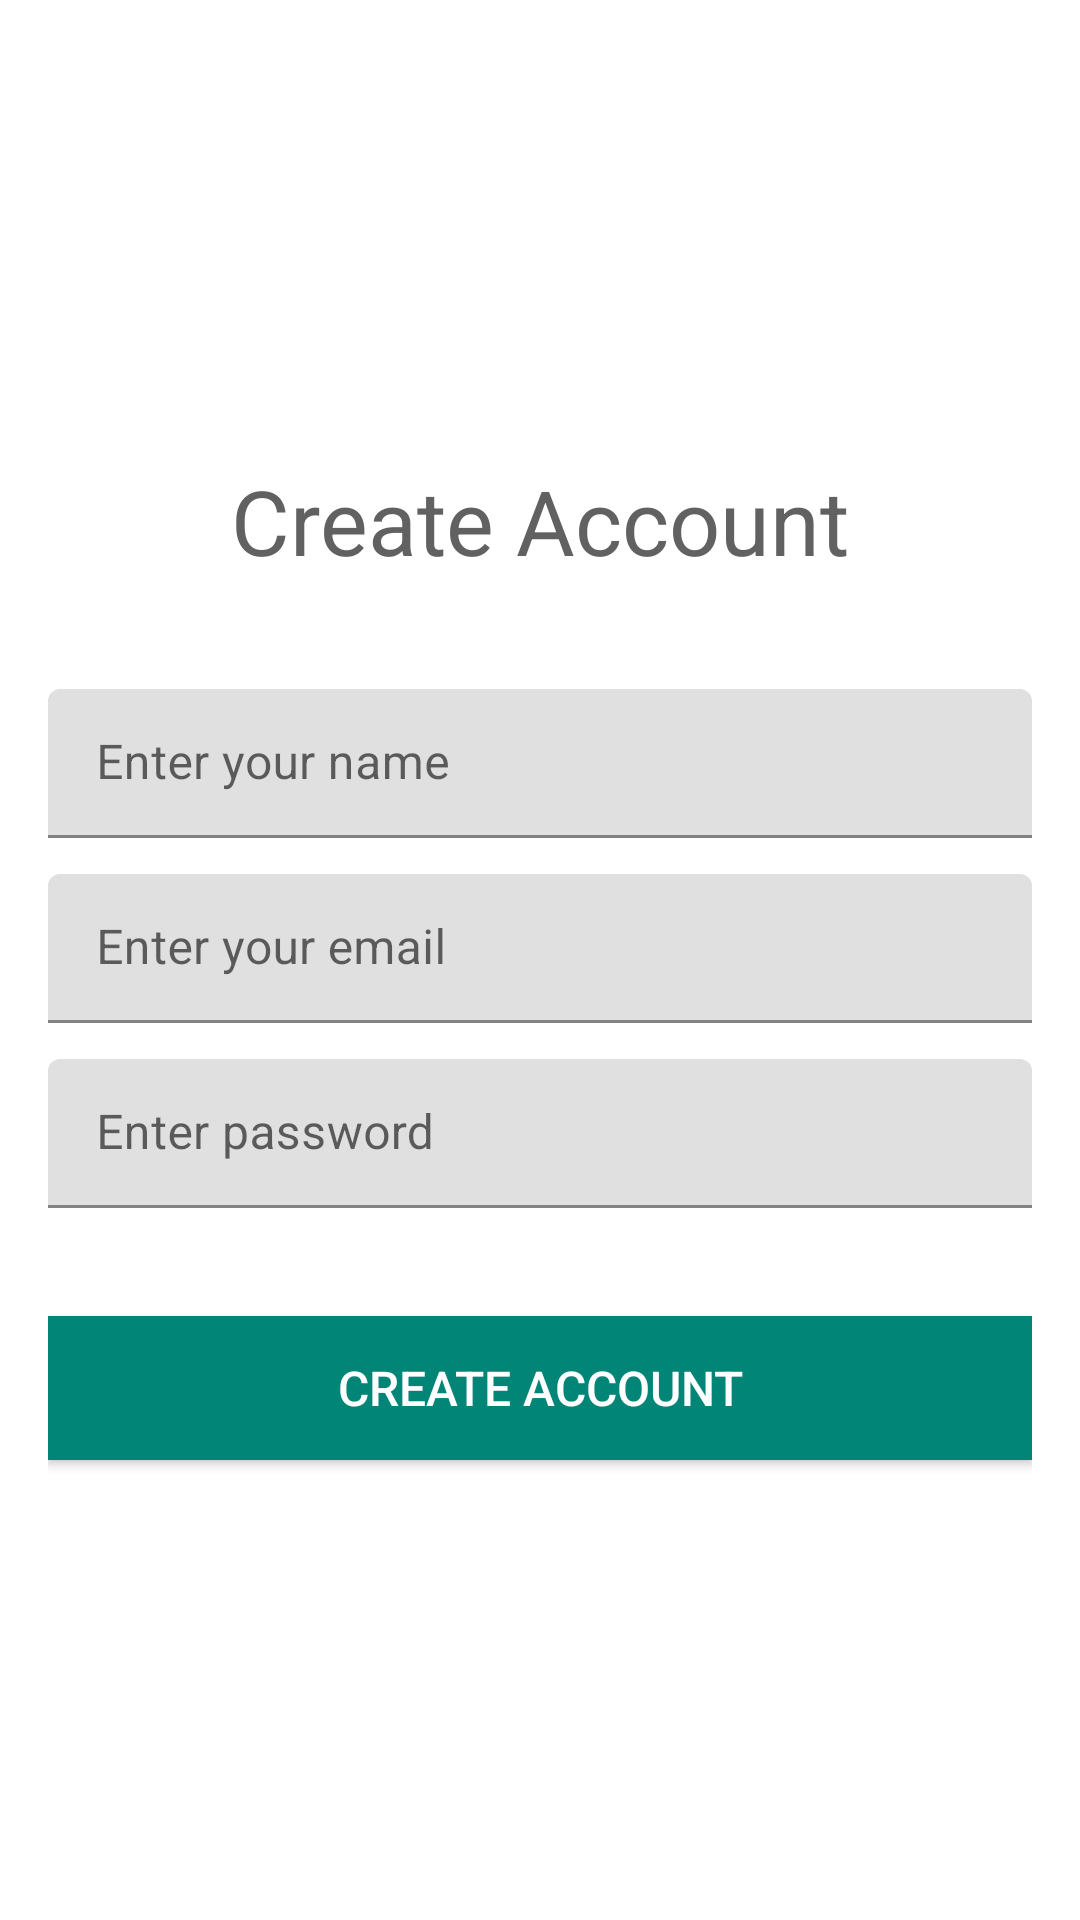

This screen was rendered from an Android layout file. Write that file and the resources it references.
<!-- AndroidManifest.xml: application theme AppTheme -->
<!-- res/layout/fragment_sign_up.xml -->
<?xml version="1.0" encoding="utf-8"?>
<LinearLayout xmlns:android="http://schemas.android.com/apk/res/android"
              xmlns:tools="http://schemas.android.com/tools"
              android:layout_width="match_parent"
              android:layout_height="match_parent"
              xmlns:app="http://schemas.android.com/apk/res-auto"
              tools:context=".ui.SignUp"
              android:gravity="center"
              android:orientation="vertical"
              android:paddingStart="@dimen/activity_horizontal_margin"
              android:paddingEnd="@dimen/activity_horizontal_margin"
              android:paddingTop="@dimen/activity_horizontal_margin"
              android:paddingBottom="@dimen/activity_horizontal_margin"
              android:background="@android:color/white">
    <TextView
            android:layout_width="match_parent"
            android:layout_height="wrap_content"
            android:text="@string/register"
            android:gravity="center"
            android:layout_marginBottom="@dimen/margin_big"
            style="@style/Header"/>
    <android.support.design.widget.TextInputLayout
            android:id="@+id/inputUsername"
            android:layout_height="wrap_content"
            android:layout_marginBottom="@dimen/lists_title_bottom_margin"
            android:layout_width="match_parent"
            app:hintTextAppearance="@style/HintText"
            app:helperTextTextAppearance="@style/HelperText">

        <EditText
                android:hint="@string/hint_enter_username"
                android:id="@+id/editTextUsername"
                android:inputType="textCapWords"
                android:layout_height="wrap_content"
                android:layout_width="match_parent"
                android:padding="@dimen/edit_text_padding"
                android:textColor="@color/black"
                android:textColorHint="@color/dark_grey"
                android:textSize="@dimen/login_buttons_text_size"/>
    </android.support.design.widget.TextInputLayout>

    <android.support.design.widget.TextInputLayout
            android:id="@+id/inputEmail"
            android:layout_height="wrap_content"
            android:layout_marginBottom="@dimen/lists_title_bottom_margin"
            android:layout_width="match_parent"
            app:hintTextAppearance="@style/HintText"
            app:helperTextTextAppearance="@style/HelperText">

        <EditText
                android:hint="@string/hint_enter_email"
                android:id="@+id/editTextEmail"
                android:inputType="textEmailAddress"
                android:layout_height="wrap_content"
                android:layout_width="match_parent"
                android:padding="@dimen/edit_text_padding"
                android:textColor="@color/black"
                android:textColorHint="@color/dark_grey"
                android:textSize="@dimen/login_buttons_text_size"/>
    </android.support.design.widget.TextInputLayout>

    <android.support.design.widget.TextInputLayout
            android:id="@+id/inputPassword"
            android:layout_height="wrap_content"
            android:layout_marginBottom="@dimen/margin_big"
            android:layout_width="match_parent"
            app:hintTextAppearance="@style/HintText"
            app:helperTextTextAppearance="@style/HelperText">

        <EditText
                android:hint="@string/hint_enter_password"
                android:id="@+id/editTextPassword"
                android:layout_height="wrap_content"
                android:layout_width="match_parent"
                android:padding="@dimen/edit_text_padding"
                android:textColor="@color/black"
                android:textColorHint="@color/dark_grey"
                android:textSize="@dimen/login_buttons_text_size"/>
    </android.support.design.widget.TextInputLayout>

    <Button
            android:background="@color/colorPrimary"
            android:id="@+id/createAccountButton"
            android:layout_height="@dimen/input_field_height"
            android:layout_width="match_parent"
            android:text="@string/title_activity_create_account"
            android:textColor="@android:color/white"
            android:textSize="@dimen/login_buttons_text_size"/>

</LinearLayout>
<!-- resources referenced by this layout -->
<resources>
  <color name="black">#616161</color>
  <color name="colorPrimary">#008577</color>
  <color name="dark_grey">#AEAEAE</color>
  <dimen name="activity_horizontal_margin">16dp</dimen>
  <dimen name="edit_text_padding">14dp</dimen>
  <dimen name="input_field_height">48dp</dimen>
  <dimen name="lists_title_bottom_margin">12dp</dimen>
  <dimen name="login_buttons_text_size">16sp</dimen>
  <dimen name="margin_big">36dp</dimen>
  <string name="hint_enter_email">Enter your email</string>
  <string name="hint_enter_password">Enter password</string>
  <string name="hint_enter_username">Enter your name</string>
  <string name="register">Create Account</string>
  <string name="title_activity_create_account">Create Account</string>
  <style name="Header" parent="AppTheme">
          <item name="android:textSize">@dimen/header_text_size</item>
          <item name="android:textColor">@color/black</item>
      </style>
  <style name="HelperText" parent="AppTheme">
          <item name="android:textSize">10sp</item>
          <item name="android:textColor">@color/red</item>
      </style>
  <style name="HintText" parent="AppTheme">
          <item name="android:textSize">12sp</item>
      </style>
  <style name="AppTheme" parent="Theme.MaterialComponents.Light.NoActionBar">
          
          <item name="colorPrimary">@color/colorPrimary</item>
          <item name="colorPrimaryDark">@color/colorPrimaryDark</item>
          <item name="colorAccent">@color/colorAccent</item>
      </style>
  <dimen name="header_text_size">30sp</dimen>
  <color name="red">#FF0000</color>
  <color name="colorPrimaryDark">#A41B52</color>
  <color name="colorAccent">#D81B60</color>
</resources>
